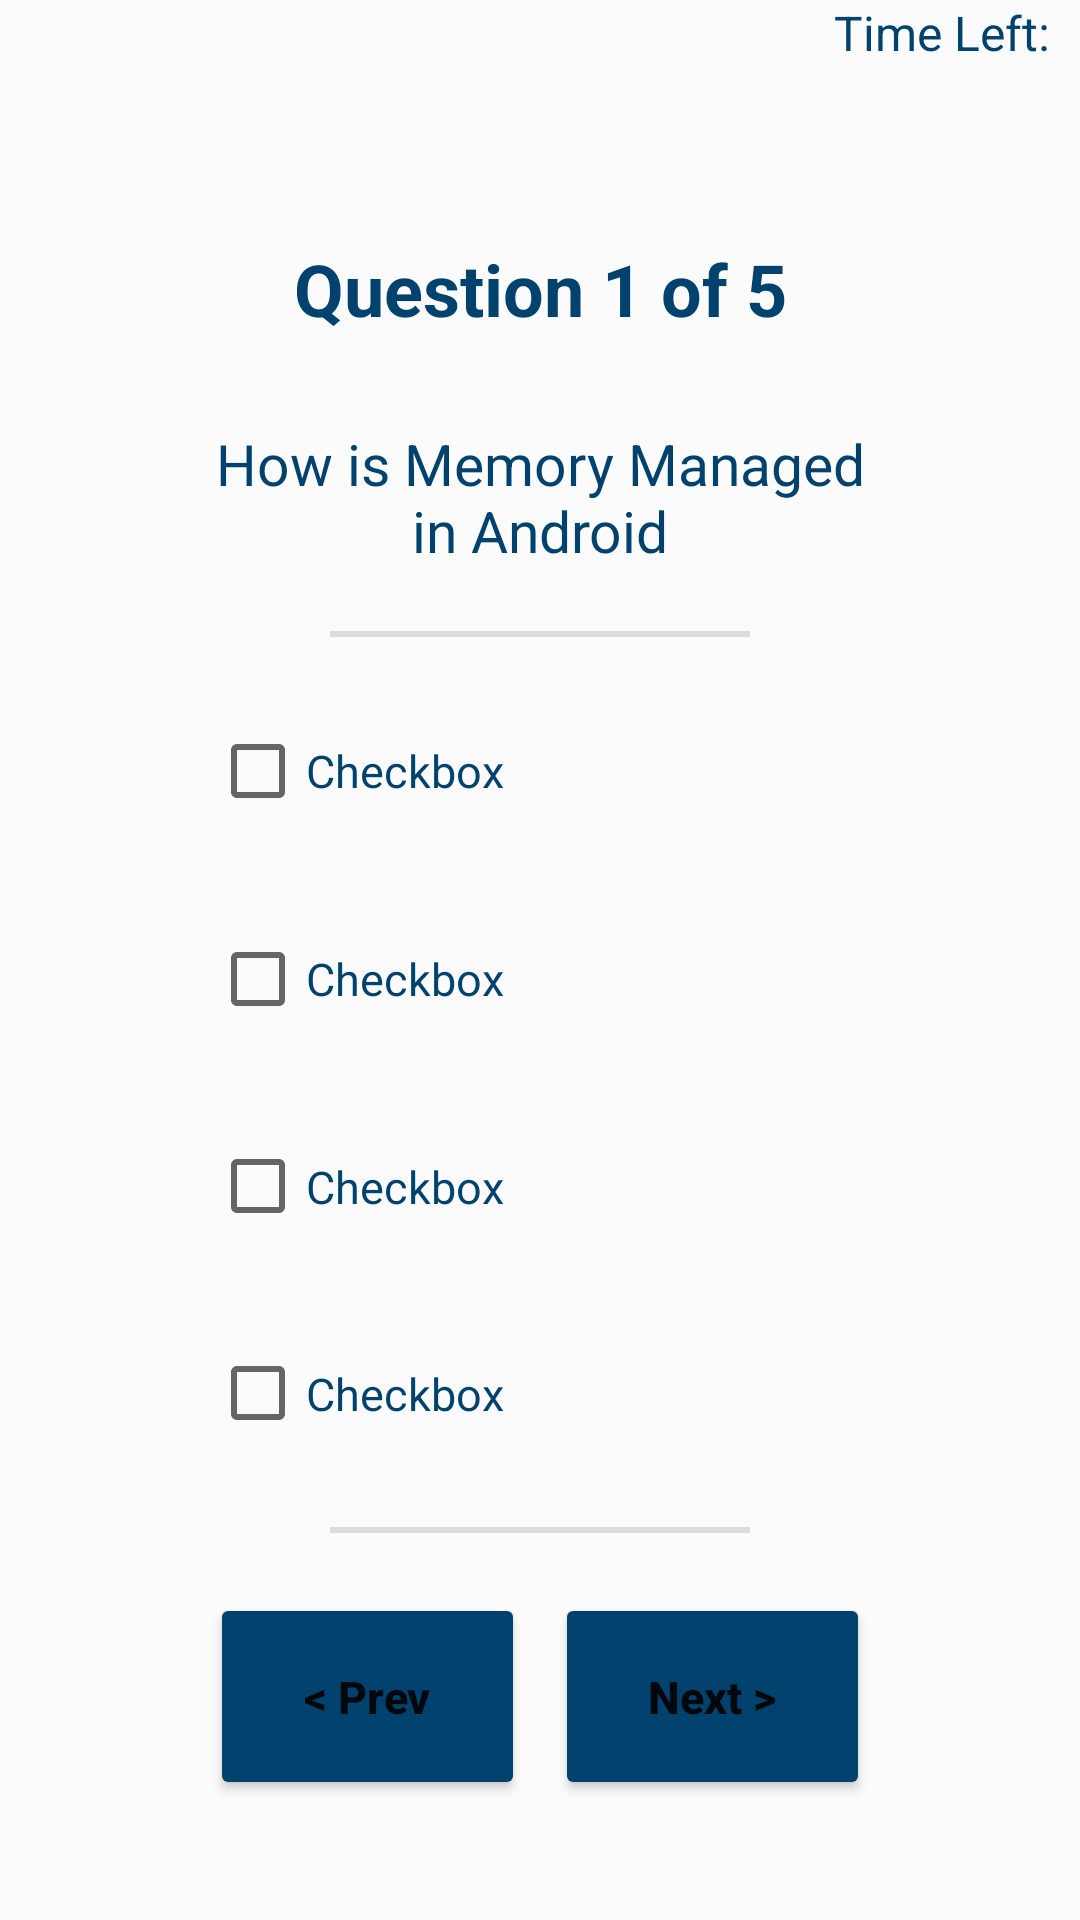

Produce the Android XML layout that renders to this screen, including the resource entries it uses.
<!-- AndroidManifest.xml: application theme Theme.MukFinalProject -->
<!-- res/layout/fragment_muk_question2.xml -->
<?xml version="1.0" encoding="utf-8"?>
<RelativeLayout xmlns:android="http://schemas.android.com/apk/res/android"
    xmlns:app="http://schemas.android.com/apk/res-auto"
    android:layout_width="match_parent"
    android:layout_height="match_parent"
    android:background="#FBFBFB">

    <TextView
        android:id="@+id/timeLeftTextView"
        android:layout_width="match_parent"
        android:layout_height="wrap_content"
        android:layout_marginStart="10dp"
        android:layout_marginEnd="10dp"
        android:text="@string/time_left"
        android:textAlignment="textEnd"
        android:textSize="16sp" />

    <LinearLayout
        android:layout_width="match_parent"
        android:layout_height="match_parent"
        android:layout_below="@+id/timeLeftTextView"
        android:gravity="center_horizontal"
        android:orientation="vertical"
        android:paddingLeft="70dp"
        android:paddingTop="40dp"
        android:paddingRight="70dp"
        android:paddingBottom="40dp">

        <TextView
            android:id="@+id/questionTitleTextView"
            android:layout_width="match_parent"
            android:layout_height="match_parent"
            android:layout_weight="1"
            android:gravity="center"
            android:text="@string/default_question_title"
            android:textSize="24sp"
            android:textStyle="bold"
            app:autoSizeMaxTextSize="24sp"
            app:autoSizeTextType="uniform" />

        <TextView
            android:id="@+id/questionTextView"
            android:layout_width="match_parent"
            android:layout_height="match_parent"
            android:layout_weight="1"
            android:gravity="center"
            android:text="@string/default_question"
            android:textSize="19sp"
            app:autoSizeMaxTextSize="19sp"
            app:autoSizeTextType="uniform" />

        <View
            android:id="@+id/divider"
            android:layout_width="match_parent"
            android:layout_height="2dp"
            android:layout_marginLeft="40dp"
            android:layout_marginTop="10dp"
            android:layout_marginRight="40dp"
            android:layout_marginBottom="10dp"
            android:background="?android:attr/listDivider" />


        <CheckBox
            android:id="@+id/questionOption1CheckBox"
            android:layout_width="match_parent"
            android:layout_height="match_parent"
            android:layout_weight="1"
            android:text="@string/checkbox"
            android:textColor="@color/lambton_purple"
            android:textSize="15dp" />

        <CheckBox
            android:id="@+id/questionOption2CheckBox"
            android:layout_width="match_parent"
            android:layout_height="match_parent"
            android:layout_weight="1"
            android:text="@string/checkbox"
            android:textColor="@color/lambton_purple"
            android:textSize="15dp" />

        <CheckBox
            android:id="@+id/questionOption3CheckBox"
            android:layout_width="match_parent"
            android:layout_height="match_parent"
            android:layout_weight="1"
            android:text="@string/checkbox"
            android:textColor="@color/lambton_purple"
            android:textSize="15dp" />

        <CheckBox
            android:id="@+id/questionOption4CheckBox"
            android:layout_width="match_parent"
            android:layout_height="match_parent"
            android:layout_weight="1"
            android:text="@string/checkbox"
            android:textColor="@color/lambton_purple"
            android:textSize="15dp" />

        <View
            android:id="@+id/divider2"
            android:layout_width="match_parent"
            android:layout_height="2dp"
            android:layout_marginLeft="40dp"
            android:layout_marginTop="10dp"
            android:layout_marginRight="40dp"
            android:layout_marginBottom="20dp"
            android:background="?android:attr/listDivider" />

        <LinearLayout
            android:layout_width="match_parent"
            android:layout_height="match_parent"
            android:layout_weight="1"
            android:orientation="horizontal">

            <Button
                android:id="@+id/previousButton"
                android:layout_width="wrap_content"
                android:layout_height="match_parent"
                android:layout_marginEnd="5dp"
                android:layout_weight="1"
                android:text="@string/previous"
                android:textAllCaps="false"
                android:textSize="15sp"
                android:textStyle="bold"
                app:backgroundTint="@color/lambton_purple" />

            <Button
                android:id="@+id/nextButton"
                android:layout_width="wrap_content"
                android:layout_height="match_parent"
                android:layout_marginStart="5dp"
                android:layout_weight="1"
                android:text="@string/next"
                android:textAllCaps="false"
                android:textSize="15sp"
                android:textStyle="bold"
                app:backgroundTint="@color/lambton_purple" />
        </LinearLayout>
    </LinearLayout>
</RelativeLayout>
<!-- resources referenced by this layout -->
<resources>
  <color name="lambton_purple">#00426E</color>
  <string name="checkbox">Checkbox</string>
  <string name="default_question">How is Memory Managed in Android</string>
  <string name="default_question_title">Question 1 of 5</string>
  <string name="next">Next &gt;</string>
  <string name="previous">&lt; Prev</string>
  <string name="time_left">Time Left:</string>
  <style name="Theme.MukFinalProject" parent="Theme.MaterialComponents.DayNight.DarkActionBar">
          
  
  
  
          
  
  
  
  
          
          <item name="android:statusBarColor" tools:targetApi="l">@color/lambton_purple</item>
          
          <item name="actionBarTheme">@style/LambtonActionBar</item>
          <item name="android:textViewStyle">@style/TextViewPrimary</item>
          <item name="android:checkedTextViewStyle">@style/TextViewPrimary</item>
  
      </style>
  <style name="LambtonActionBar" parent="Theme.MaterialComponents.DayNight.DarkActionBar">
          <item name="android:background">@color/lambton_purple</item>
          <item name="android:textColorPrimary">@color/white</item>
      </style>
  <style name="TextViewPrimary" parent="@style/Widget.AppCompat.TextView">
          <item name="android:textColor">@color/lambton_purple</item>
      </style>
  <color name="white">#FFFFFFFF</color>
</resources>
